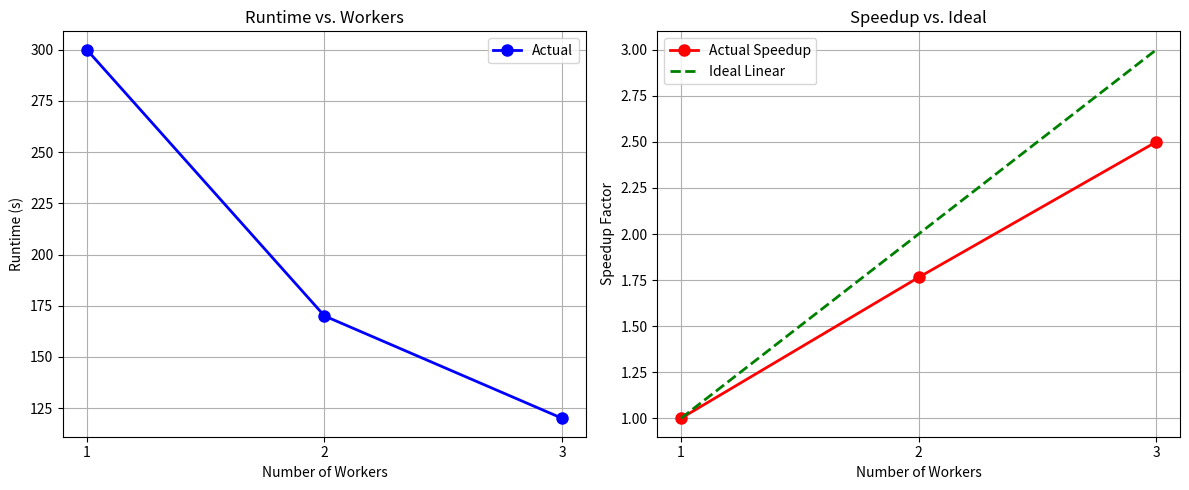

Python code for this plot: (Note: this script raises an exception after producing the figure.)
# notebooks/plot_results.py  (or paste into Jupyter)
import matplotlib.pyplot as plt
import numpy as np

workers     = [1, 2, 3]
runtimes    = [300, 170, 120]   # <-- replace with your actual numbers (seconds)

baseline    = runtimes[0]
speedup     = [baseline / t for t in runtimes]
ideal       = workers  # linear speedup

fig, (ax1, ax2) = plt.subplots(1, 2, figsize=(12, 5))

ax1.plot(workers, runtimes, 'bo-', linewidth=2, markersize=8, label="Actual")
ax1.set(xlabel="Number of Workers", ylabel="Runtime (s)",
        title="Runtime vs. Workers", xticks=workers)
ax1.grid(True); ax1.legend()

ax2.plot(workers, speedup, 'ro-', linewidth=2, markersize=8, label="Actual Speedup")
ax2.plot(workers, ideal,   'g--',              linewidth=2,             label="Ideal Linear")
ax2.set(xlabel="Number of Workers", ylabel="Speedup Factor",
        title="Speedup vs. Ideal", xticks=workers)
ax2.grid(True); ax2.legend()

plt.tight_layout()
plt.savefig("docs/scalability_results.png", dpi=150)
plt.show()
